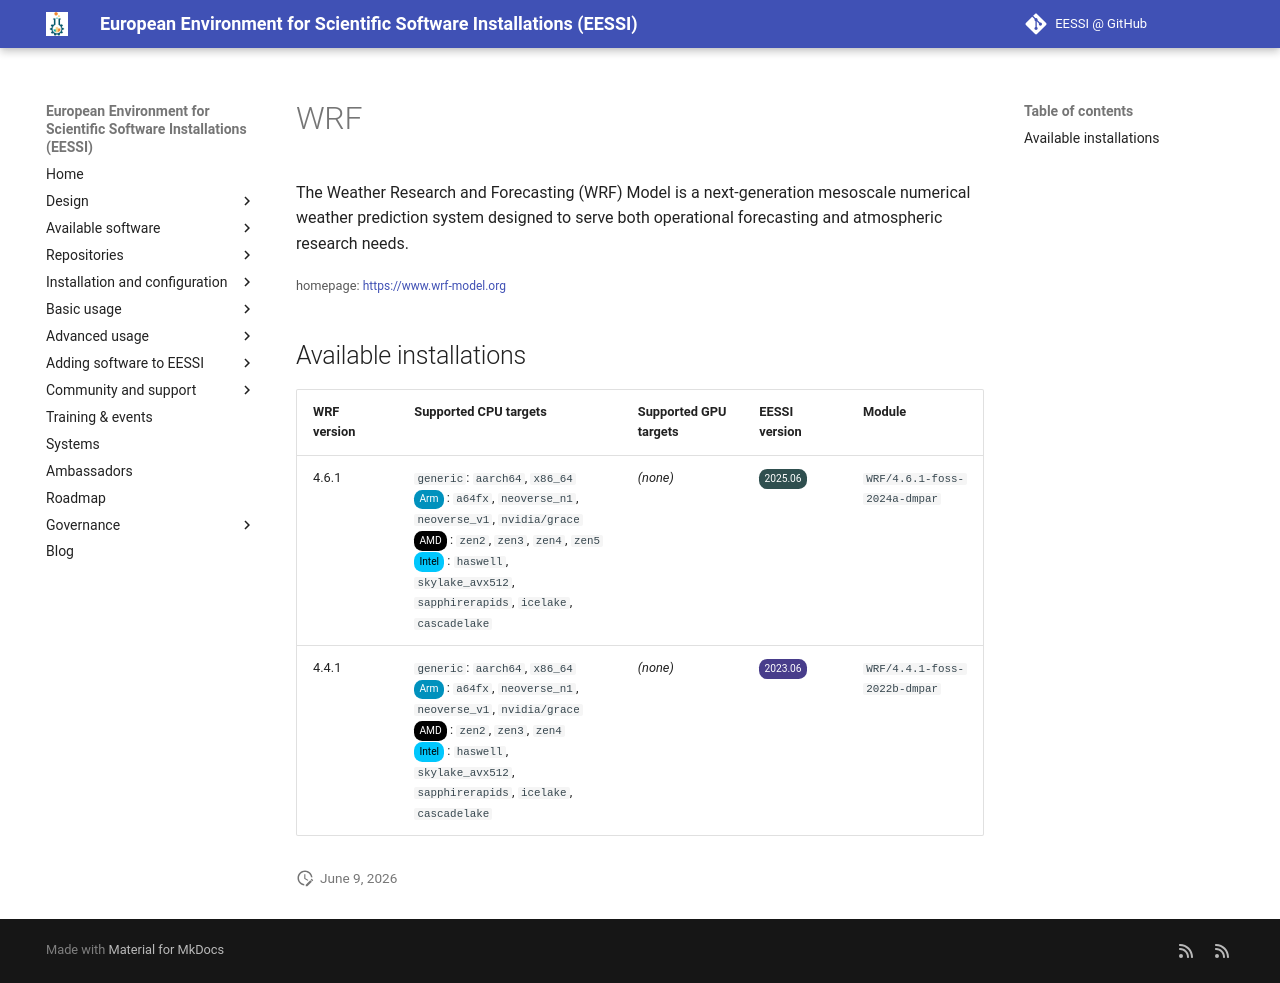

repository: EESSI/docs · page: available_software/detail/WRF/index.html · generator: mkdocs

---
json_ld:
  '@context': https://schema.org
  '@type': SoftwareApplication
  applicationCategory: DeveloperApplication
  description: "The Weather Research and Forecasting (WRF) Model is a next-generation\
    \ mesoscale\n numerical weather prediction system designed to serve both operational\
    \ forecasting and atmospheric\n research needs."
  license: Not confirmed
  name: WRF
  offers:
    '@type': Offer
    price: 0
  operatingSystem: LINUX
  review:
    '@type': Review
    author:
      '@type': Organization
      name: EESSI
    reviewBody: Application has been successfully made available on all architectures
      supported by EESSI
    reviewRating:
      '@type': Rating
      ratingValue: 5
  softwareRequirements: See https://www.eessi.io/docs/ for how to make EESSI available
    on your system
  softwareVersion: '[''4.6.1'', ''4.4.1'']'
  url: https://www.wrf-model.org
---
# WRF


The Weather Research and Forecasting (WRF) Model is a next-generation mesoscale
 numerical weather prediction system designed to serve both operational forecasting and atmospheric
 research needs.

<small>homepage: </small><span class="software-link">[https://www.wrf-model.org](https://www.wrf-model.org)</span>

## Available installations


|WRF version|Supported CPU targets|Supported GPU targets|EESSI version|Module|
| --- | --- | --- | --- | --- |
|4.6.1|`generic`: `aarch64`, `x86_64`<br/><span class="software-cpu-arm">Arm</span>: `a64fx`, `neoverse_n1`, `neoverse_v1`, `nvidia/grace`<br/><span class="software-cpu-amd">AMD</span>: `zen2`, `zen3`, `zen4`, `zen5`<br/><span class="software-cpu-intel">Intel</span>: `haswell`, `skylake_avx512`, `sapphirerapids`, `icelake`, `cascadelake`<br/>|*(none)*|<span class="software-eessi-version-202506">2025.06</span>|`WRF/4.6.1-foss-2024a-dmpar`|
|4.4.1|`generic`: `aarch64`, `x86_64`<br/><span class="software-cpu-arm">Arm</span>: `a64fx`, `neoverse_n1`, `neoverse_v1`, `nvidia/grace`<br/><span class="software-cpu-amd">AMD</span>: `zen2`, `zen3`, `zen4`<br/><span class="software-cpu-intel">Intel</span>: `haswell`, `skylake_avx512`, `sapphirerapids`, `icelake`, `cascadelake`<br/>|*(none)*|<span class="software-eessi-version-202306">2023.06</span>|`WRF/4.4.1-foss-2022b-dmpar`|
